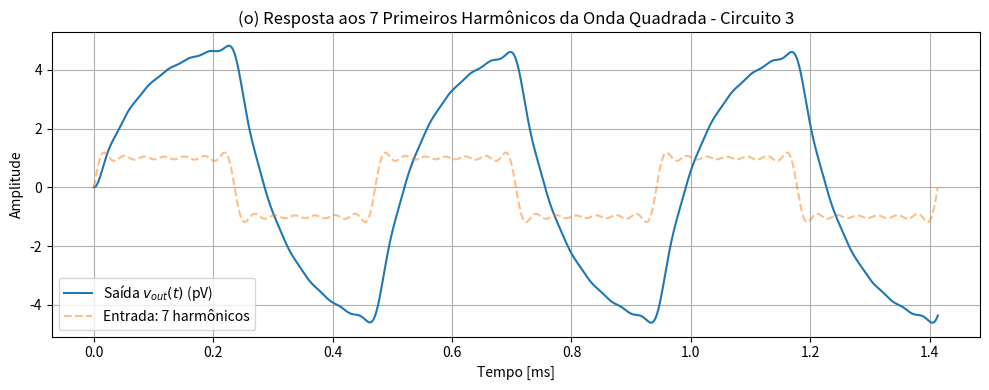

Source code (Python):
import numpy as np
from scipy import signal
import matplotlib.pyplot as plt

# ── Parâmetros do circuito ─────────────────────────────────────────
R1 = R2 = 10e3         # 10 kΩ
C1 = 100e-9            # 100 nF
C2 = 15e-9             # 15 nF

# Função de transferência H(s) = K /(s + ω0)
K       = C1 / (C2 * R1 * R2)
omega_0 = (1/R1 + 1/R2) / C2
system  = signal.TransferFunction([K], [1, omega_0])

# ── Frequência fundamental e malha de tempo ───────────────────────
f0 = omega_0 / (2*np.pi)      # Hz
T  = 1 / f0
t  = np.linspace(0, 3*T, 6000)

# ── Entrada: 7 harmônicos ímpares (k = 1,3,5,7,9,11,13) ───────────
u = np.zeros_like(t)
for k in range(1, 14, 2):     # 1, 3, 5, 7, 9, 11, 13
    u += (4 / (np.pi * k)) * np.sin(2 * np.pi * f0 * k * t)

# ── Resposta do sistema ───────────────────────────────────────────
t_out, y, _ = signal.lsim(system, U=u, T=t)

# ── Gráfico (saída escalada em pV para visibilidade) ──────────────
plt.figure(figsize=(10, 4))
plt.plot(t*1e3, y*1e12, label='Saída $v_{out}(t)$ (pV)')
plt.plot(t*1e3, u, '--', alpha=0.5, label='Entrada: 7 harmônicos')
plt.title('(o) Resposta aos 7 Primeiros Harmônicos da Onda Quadrada - Circuito 3')
plt.xlabel('Tempo [ms]')
plt.ylabel('Amplitude')
plt.grid(True)
plt.legend()
plt.tight_layout()
plt.show()